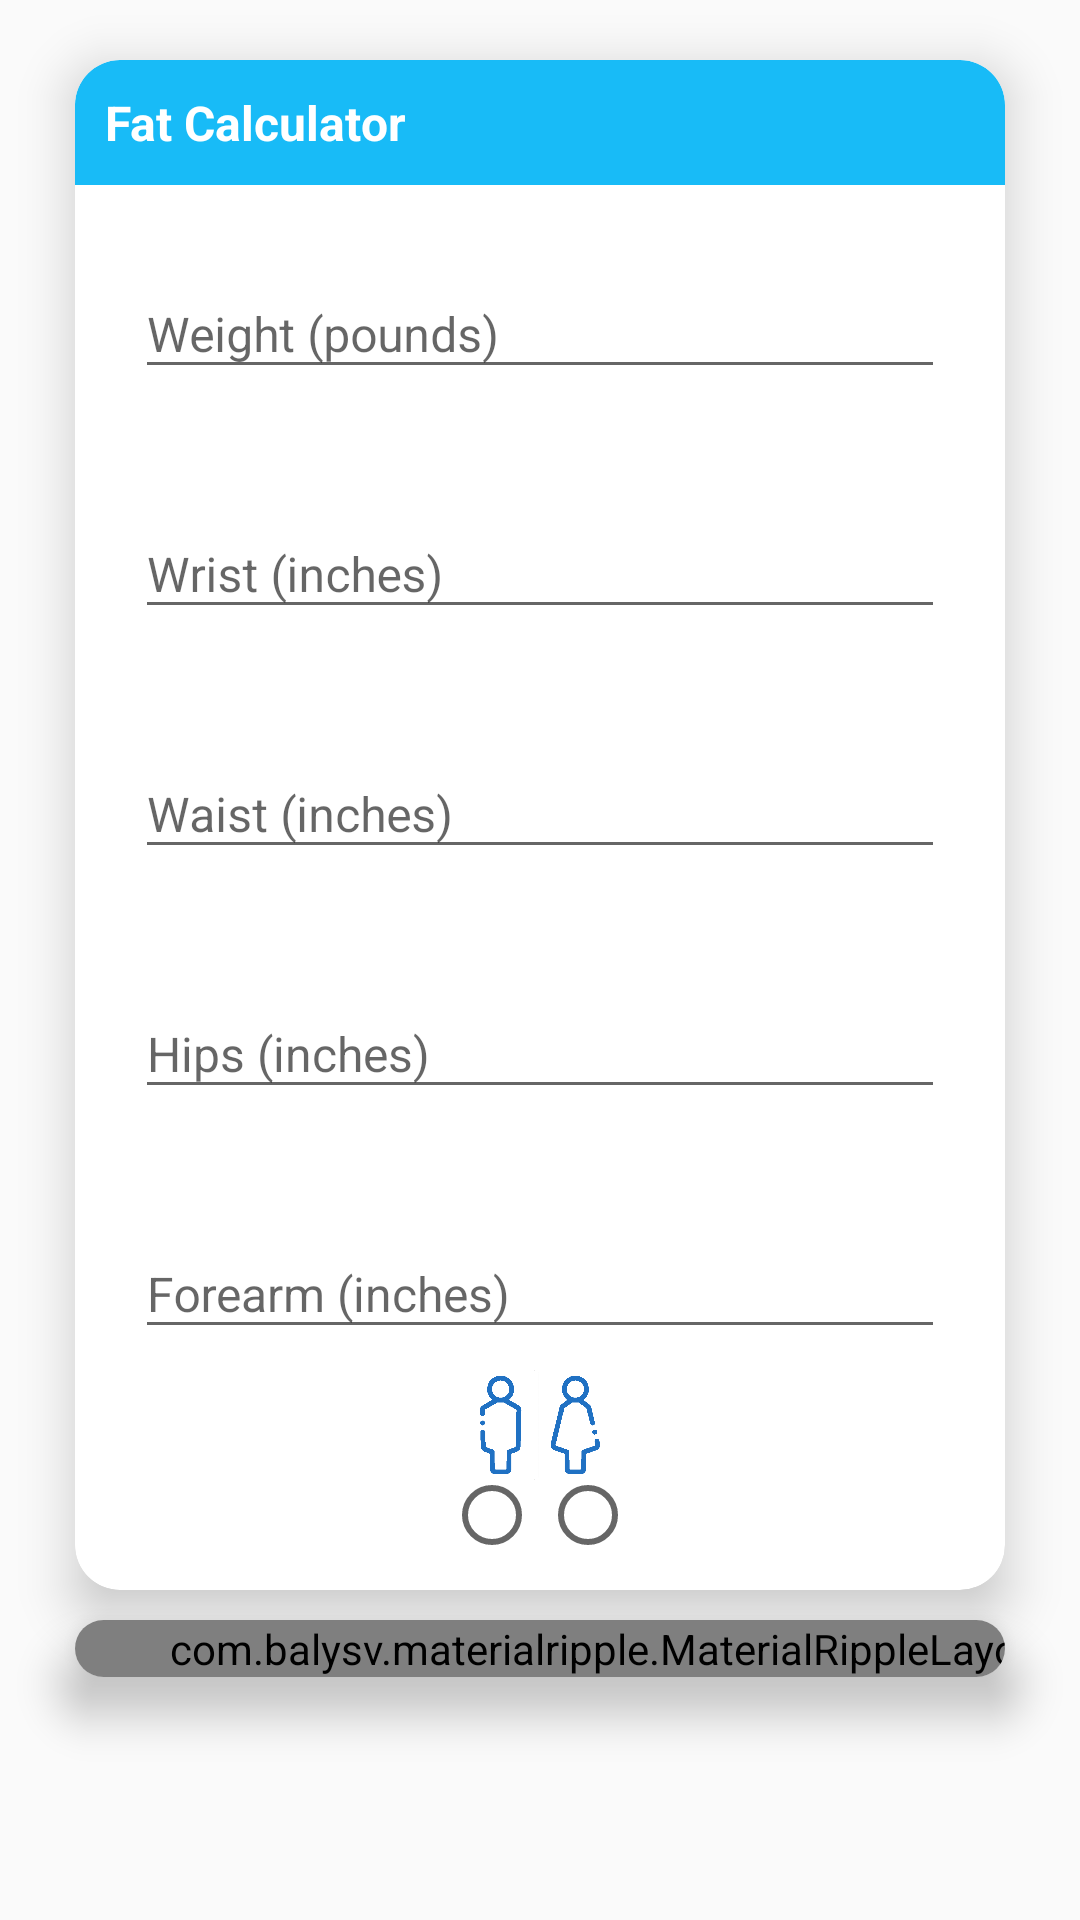

This screen was rendered from an Android layout file. Write that file and the resources it references.
<!-- AndroidManifest.xml: application theme AppTheme -->
<!-- res/layout/fragment_f_a_t.xml -->
<?xml version="1.0" encoding="utf-8"?>
<androidx.constraintlayout.widget.ConstraintLayout xmlns:android="http://schemas.android.com/apk/res/android"
    xmlns:app="http://schemas.android.com/apk/res-auto"
    xmlns:tools="http://schemas.android.com/tools"
    android:layout_width="match_parent"
    android:layout_height="match_parent"
    tools:context=".FAT">


    <androidx.cardview.widget.CardView
        android:id="@+id/cardView"
        android:layout_width="match_parent"
        android:layout_height="510dp"
        android:layout_marginStart="25dp"
        android:layout_marginLeft="25dp"
        android:layout_marginTop="20dp"
        android:layout_marginEnd="25dp"
        android:layout_marginRight="25dp"
        app:cardElevation="10dp"
        app:cardCornerRadius="15dp"
        app:layout_constraintEnd_toEndOf="parent"
        app:layout_constraintHorizontal_bias="0.0"
        app:layout_constraintStart_toStartOf="parent"
        app:layout_constraintTop_toTopOf="parent"
        tools:ignore="MissingConstraints">

        <TextView
            android:layout_width="match_parent"
            android:layout_height="wrap_content"
            android:background="@drawable/background_shape"
            android:padding="10dp"
            android:text="Fat Calculator"
            android:textColor="@android:color/white"
            android:textSize="16dp"
            android:textStyle="bold" />

        <com.google.android.material.textfield.TextInputLayout
            android:layout_width="match_parent"
            android:layout_height="wrap_content"
            android:layout_marginLeft="20dp"
            android:layout_marginTop="60dp"
            android:layout_marginRight="20dp">

            <EditText
                android:id="@+id/weight1"
                android:layout_width="match_parent"
                android:layout_height="wrap_content"
                android:hint="Weight (pounds)"
                android:inputType="number"
                android:maxLength="3"
                android:textSize="16dp" />
        </com.google.android.material.textfield.TextInputLayout>

            <com.google.android.material.textfield.TextInputLayout
                android:layout_width="match_parent"
                android:layout_height="wrap_content"
                android:layout_marginLeft="20dp"
                android:layout_marginRight="20dp"
                android:layout_marginTop="140dp">

                <EditText
                    android:id="@+id/wrist"
                    android:layout_width="match_parent"
                    android:layout_height="wrap_content"
                    android:hint="Wrist (inches)"
                    android:inputType="numberDecimal"
                    android:maxLength="4"
                    android:textSize="16dp" />
            </com.google.android.material.textfield.TextInputLayout>


            <com.google.android.material.textfield.TextInputLayout
                android:layout_width="match_parent"
                android:layout_height="wrap_content"
                android:layout_marginTop="220dp"
                android:layout_marginRight="20dp"
                android:layout_marginLeft="20dp">

                <EditText
                    android:id="@+id/waist"
                    android:layout_width="match_parent"
                    android:layout_height="wrap_content"
                    android:hint="Waist (inches)"
                    android:inputType="numberDecimal"
                    android:maxLength="4"
                    android:textSize="16dp" />
            </com.google.android.material.textfield.TextInputLayout>

        <com.google.android.material.textfield.TextInputLayout
            android:layout_width="match_parent"
            android:layout_height="wrap_content"
            android:layout_marginTop="300dp"
            android:layout_marginRight="20dp"
            android:layout_marginLeft="20dp">

            <EditText
                android:id="@+id/hips"
                android:layout_width="match_parent"
                android:layout_height="wrap_content"
                android:hint="Hips (inches)"
                android:inputType="numberDecimal"
                android:maxLength="4"
                android:textSize="16dp" />
        </com.google.android.material.textfield.TextInputLayout>

        <com.google.android.material.textfield.TextInputLayout
            android:layout_width="match_parent"
            android:layout_height="wrap_content"
            android:layout_marginTop="380dp"
            android:layout_marginRight="20dp"
            android:layout_marginLeft="20dp">

            <EditText
                android:id="@+id/forearm"
                android:layout_width="match_parent"
                android:layout_height="wrap_content"
                android:hint="Forearm (inches)"
                android:inputType="numberDecimal"
                android:maxLength="4"
                android:textSize="16dp" />
        </com.google.android.material.textfield.TextInputLayout>


        <ImageView
            android:layout_width="40dp"
            android:layout_height="40dp"
            android:layout_gravity="center"
            android:layout_marginTop="200dp"
            android:src="@drawable/gander" />

        <RadioGroup
            android:id="@+id/gander"
            android:layout_width="wrap_content"
            android:layout_height="wrap_content"
            android:layout_gravity="center"
            android:layout_marginTop="230dp"
            android:orientation="horizontal">

            <RadioButton
                android:id="@+id/male"
                android:layout_width="wrap_content"
                android:layout_height="wrap_content" />

            <RadioButton
                android:id="@+id/female"
                android:layout_width="wrap_content"
                android:layout_height="wrap_content" />

        </RadioGroup>

    </androidx.cardview.widget.CardView>

    <androidx.cardview.widget.CardView
        android:id="@+id/cardView2"
        android:layout_width="match_parent"
        android:layout_height="wrap_content"
        android:layout_marginStart="25dp"
        android:layout_marginLeft="25dp"
        android:layout_marginTop="10dp"
        android:layout_marginEnd="25dp"
        android:layout_marginRight="25dp"
        app:cardCornerRadius="15dp"
        app:cardElevation="10dp"
        app:layout_constraintEnd_toEndOf="parent"
        app:layout_constraintStart_toStartOf="parent"
        app:layout_constraintTop_toBottomOf="@+id/cardView"
        tools:ignore="MissingConstraints">


        <com.balysv.materialripple.MaterialRippleLayout
            style="@style/RippleStyle"
            android:layout_width="358dp"
            android:layout_height="match_parent">

            <Button
                android:id="@+id/calculate1"
                android:layout_width="match_parent"
                android:layout_height="wrap_content"
                android:background="@drawable/button_shape"
                android:text="Calculate"
                android:textColor="@android:color/white"
                android:textStyle="bold" />


        </com.balysv.materialripple.MaterialRippleLayout>

    </androidx.cardview.widget.CardView>

    <androidx.cardview.widget.CardView
        android:id="@+id/details1"
        android:layout_width="354dp"
        android:layout_height="85dp"
        android:layout_marginStart="25dp"
        android:layout_marginLeft="25dp"
        android:layout_marginTop="10dp"
        android:layout_marginEnd="25dp"
        android:layout_marginRight="25dp"
        android:visibility="invisible"
        app:cardCornerRadius="15dp"
        app:cardElevation="10dp"
        app:layout_constraintEnd_toEndOf="parent"
        app:layout_constraintStart_toStartOf="parent"
        app:layout_constraintTop_toBottomOf="@+id/cardView2"
        tools:ignore="MissingConstraints">

        <TextView
            android:layout_width="match_parent"
            android:layout_height="wrap_content"
            android:background="@drawable/background_shape"
            android:padding="10dp"
            android:text="Result"
            android:textColor="@android:color/white"
            android:textSize="16dp"
            android:textStyle="bold" />


        <TextView

            android:layout_width="wrap_content"
            android:layout_height="wrap_content"
            android:layout_marginLeft="40dp"
            android:layout_marginTop="50dp"
            android:text="Fat"
            android:textColor="@color/colorAccent"
            android:textStyle="bold"
            android:textSize="20dp" />

        <TextView
            android:id="@+id/fat1"
            android:layout_width="wrap_content"
            android:layout_height="wrap_content"
            android:layout_marginLeft="200dp"
            android:layout_marginTop="50dp"
            android:text=""
            android:textColor="#F48C8A"
            android:textSize="18dp"
            android:textStyle="bold" />


    </androidx.cardview.widget.CardView>
</androidx.constraintlayout.widget.ConstraintLayout>
<!-- resources referenced by this layout -->
<resources>
  <color name="colorAccent">#18BBF7</color>
  <!-- drawable background_shape (drawable) -->
  <?xml version="1.0" encoding="utf-8"?>
  <shape
      xmlns:android="http://schemas.android.com/apk/res/android"
      android:shape="rectangle">
      <solid android:color="@color/colorAccent"/>
      <corners android:topLeftRadius="15dp"
          android:topRightRadius="15dp"/>
  </shape>
  <!-- drawable gander: png bitmap (drawable, 7531 bytes) -->
  <style name="RippleStyle">
          <item name="mrl_rippleOverlay">true</item>
          <item name="mrl_rippleColor">#C300C8C8</item>
          <item name="mrl_rippleAlpha">0.2</item>
          <item name="mrl_rippleRoundedCorners">10dp</item>
      </style>
  <style name="AppTheme" parent="Theme.AppCompat.Light.NoActionBar">
          
          <item name="colorPrimary">@color/colorPrimary</item>
          <item name="colorPrimaryDark">@color/colorPrimaryDark</item>
          <item name="colorAccent">@color/colorAccent</item>
      </style>
  <color name="colorPrimary">#fff</color>
  <color name="colorPrimaryDark">#2071C3</color>
</resources>
